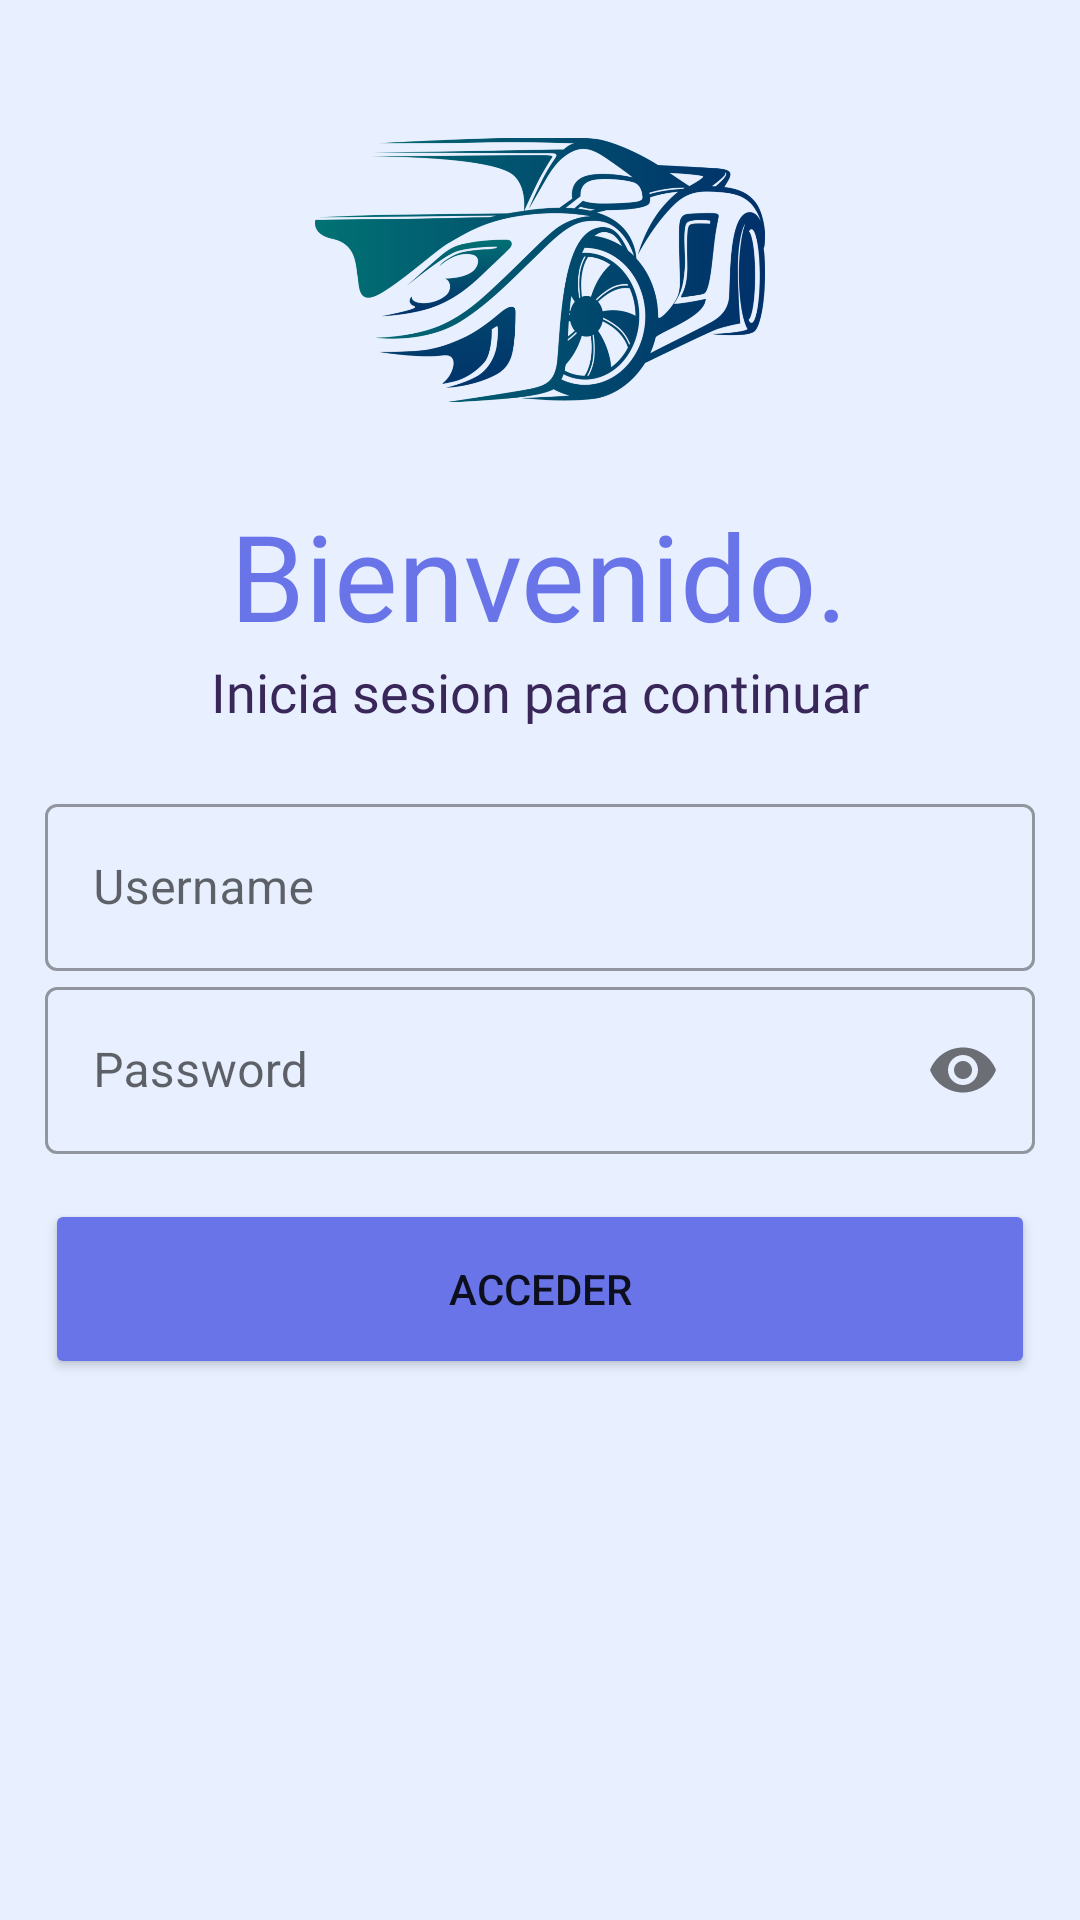

Produce the Android XML layout that renders to this screen, including the resource entries it uses.
<!-- AndroidManifest.xml: application theme Theme.PruebaPractica2 -->
<!-- res/layout/activity_login.xml -->
<?xml version="1.0" encoding="utf-8"?>
<LinearLayout xmlns:android="http://schemas.android.com/apk/res/android"
    xmlns:app="http://schemas.android.com/apk/res-auto"
    xmlns:tools="http://schemas.android.com/tools"
    android:id="@+id/container"
    android:layout_width="match_parent"
    android:layout_height="match_parent"
    android:background="#E8F0FF"
    android:orientation="vertical"
    android:padding="15dp"
    tools:context=".ui.login.LoginActivity">

    <ImageView
        android:id="@+id/logo_image"
        android:layout_width="150dp"
        android:layout_height="150dp"
        android:contentDescription="TODO"
        android:src="@drawable/auto"
        app:srcCompat="@drawable/auto"
        android:layout_gravity="center"/>

    <TextView
        android:id="@+id/logoName"
        android:layout_width="wrap_content"
        android:layout_height="wrap_content"
        android:fontFamily="@font/bungee_regular"
        android:text="Bienvenido."
        android:textColor="#6874E8"
        android:textSize="40sp"
        android:layout_gravity="center"
        />

    <TextView
        android:id="@+id/sloganName"
        android:layout_width="wrap_content"
        android:layout_height="wrap_content"
        android:fontFamily="@font/antic_regular"
        android:text="Inicia sesion para continuar"
        android:textColor="#392759"
        android:textSize="18sp"
        android:layout_gravity="center"/>


    <LinearLayout
        android:layout_width="match_parent"
        android:layout_height="wrap_content"
        android:layout_marginTop="20dp"
        android:layout_marginBottom="20dp"
        android:orientation="vertical">
        <com.google.android.material.textfield.TextInputLayout
            android:layout_width="match_parent"
            android:layout_height="wrap_content"
            android:hint="Username"
            style="@style/Widget.MaterialComponents.TextInputLayout.OutlinedBox"          >

            <EditText
                android:id="@+id/username"
                android:layout_width="match_parent"
                android:layout_height="wrap_content" />
        </com.google.android.material.textfield.TextInputLayout>

        <com.google.android.material.textfield.TextInputLayout
            android:layout_width="match_parent"
            android:layout_height="wrap_content"
            android:hint="Password"
            app:passwordToggleEnabled="true"
            style="@style/Widget.MaterialComponents.TextInputLayout.OutlinedBox"            >

            <EditText
                android:id="@+id/password"
                android:layout_width="match_parent"
                android:layout_height="wrap_content"
                android:inputType="textPassword"/>
        </com.google.android.material.textfield.TextInputLayout>
        
        <Button
            android:id="@+id/btnAcceder"
            android:layout_width="match_parent"
            android:layout_height="60dp"
            android:layout_marginTop="15dp"
            android:backgroundTint="#6874E8"
            android:text="ACCEDER"/>

    </LinearLayout>
</LinearLayout>
<!-- resources referenced by this layout -->
<resources>
  <!-- drawable auto: png bitmap (drawable-hdpi, 140366 bytes) -->
  <style name="Theme.PruebaPractica2" parent="Theme.MaterialComponents.DayNight.NoActionBar">
          
          <item name="colorPrimary">@color/purple_500</item>
          <item name="colorPrimaryVariant">@color/purple_700</item>
          <item name="colorOnPrimary">@color/white</item>
          
          <item name="colorSecondary">@color/teal_200</item>
          <item name="colorSecondaryVariant">@color/teal_700</item>
          <item name="colorOnSecondary">@color/black</item>
          
          <item name="android:statusBarColor" tools:targetApi="l">?attr/colorPrimaryVariant</item>
          
      </style>
  <!-- not gathered from this repository: default colours our renderer supplied (Android Studio template values) -->
  <color name="purple_500">#FF6200EE</color>
  <color name="purple_700">#FF3700B3</color>
  <color name="teal_200">#FF03DAC5</color>
  <color name="teal_700">#FF018786</color>
  <color name="black">#FF000000</color>
  <color name="white">#FFFFFFFF</color>
</resources>
